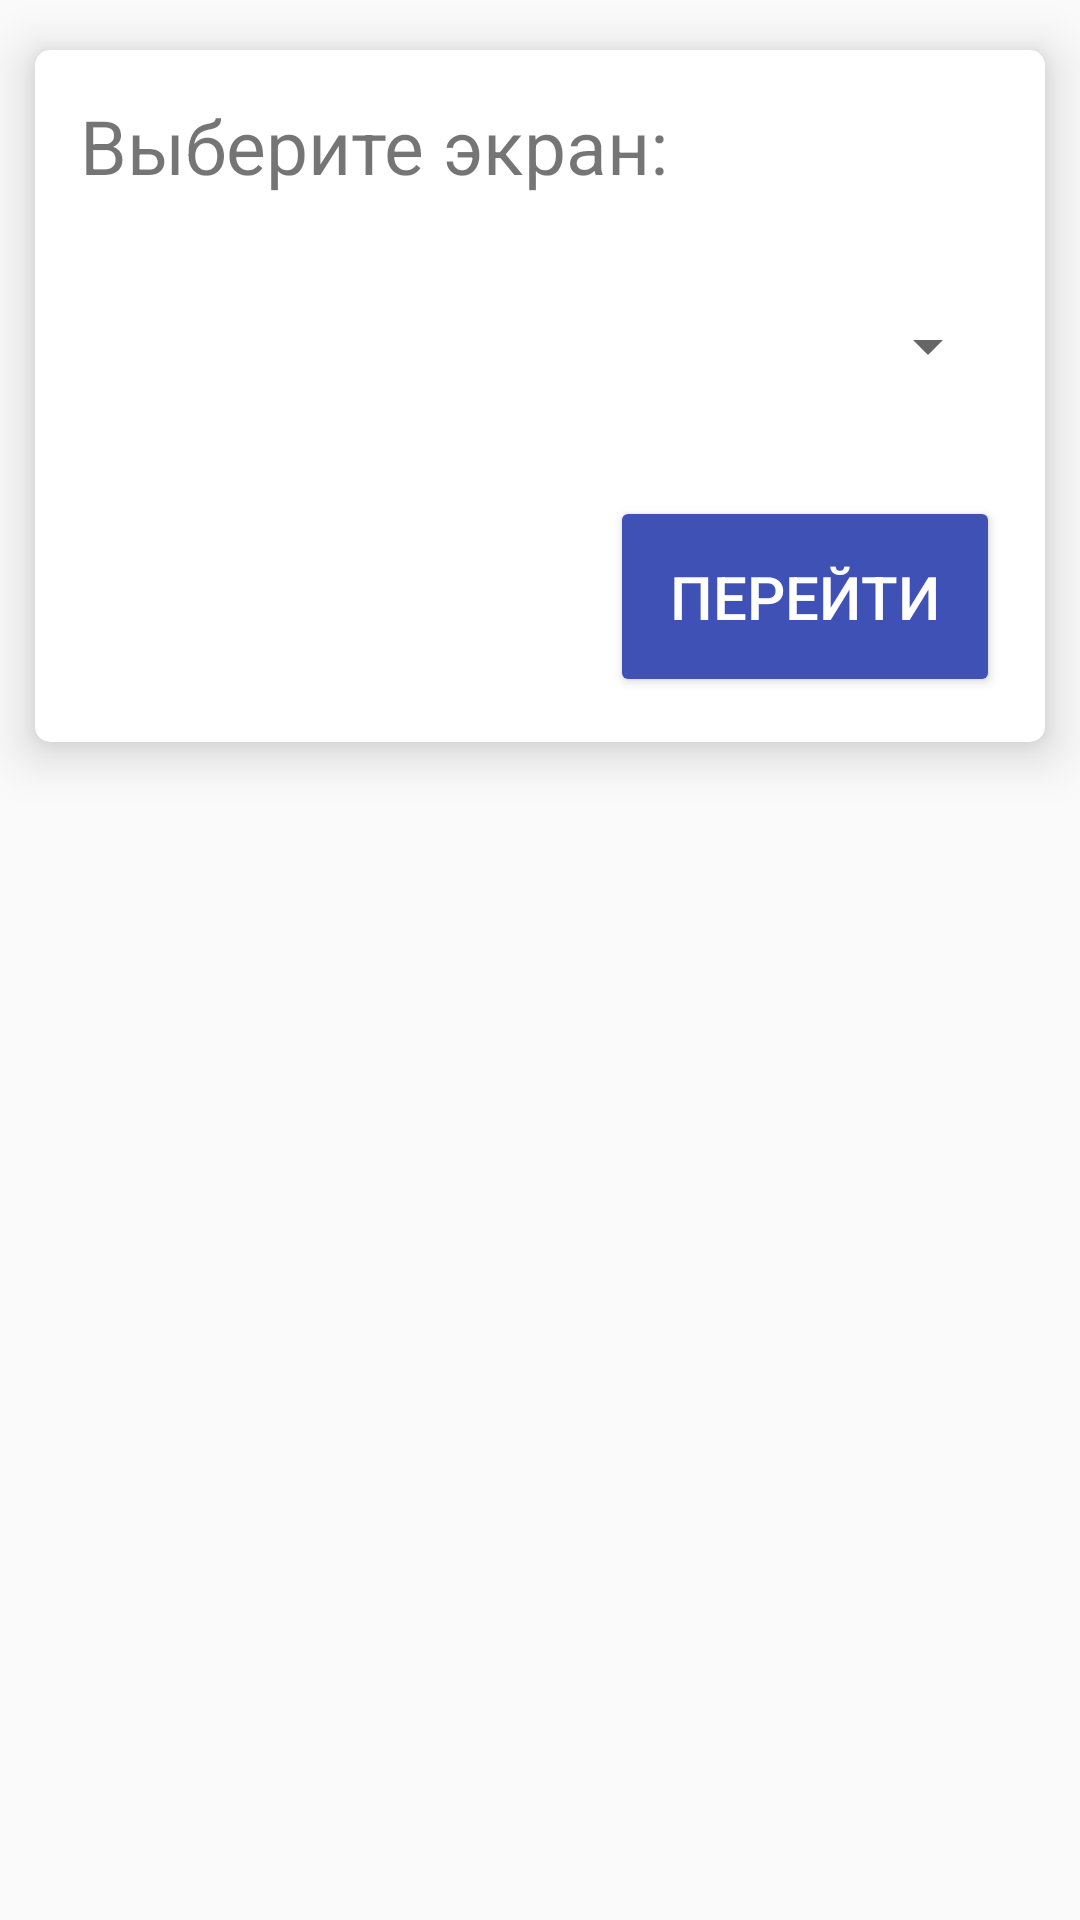

Produce the Android XML layout that renders to this screen, including the resource entries it uses.
<!-- AndroidManifest.xml: application theme AppTheme -->
<!-- res/layout/activity_main.xml -->
<?xml version="1.0" encoding="utf-8"?>
<LinearLayout
    xmlns:android="http://schemas.android.com/apk/res/android"
    android:layout_width="fill_parent"
    android:layout_height="wrap_content"
    android:layout_marginTop="15dp"
    android:id="@+id/mainAct"
    android:orientation="vertical">

    <android.support.v7.widget.CardView
    xmlns:card_view="http://schemas.android.com/apk/res-auto"
    android:layout_gravity="center"
    android:layout_width="match_parent"
    android:layout_height="wrap_content"
    card_view:cardCornerRadius="5dp"
    card_view:cardElevation="10dp"
    card_view:cardUseCompatPadding="true">
    <LinearLayout
    xmlns:android="http://schemas.android.com/apk/res/android"
    android:layout_width="fill_parent"
    android:layout_height="wrap_content"
    android:padding="15dp"
    android:orientation="vertical">
    <TextView
        android:layout_width="wrap_content"
        android:layout_height="wrap_content"
        android:text="@string/chooseAct"
        android:textSize="25sp"/>
    <Spinner
        android:id="@+id/spinnerAct"
        android:layout_width="match_parent"
        android:layout_height="100dp"
        android:textSize="20sp">
    </Spinner>
    <Button
        android:layout_width="wrap_content"
        android:layout_height="wrap_content"
        android:layout_gravity="right"
        android:text="@string/gotoAct"
        android:textSize="20sp"
        android:id="@+id/btnGotoAct"
        android:theme="@style/MyFragButton"
        android:textColor="@color/white"
        android:padding="20dp">
    </Button>
</LinearLayout>
</android.support.v7.widget.CardView>

</LinearLayout>
<!-- resources referenced by this layout -->
<resources>
  <color name="white">#FFFFFF</color>
  <string name="chooseAct">Выберите экран:</string>
  <string name="gotoAct">Перейти</string>
  <style name="MyFragButton" parent="Theme.AppCompat.Light">
          <item name="colorControlHighlight">@color/colorPrimaryLight</item>
          <item name="colorButtonNormal">@color/colorPrimary</item>
      </style>
  <style name="AppTheme" parent="Theme.AppCompat.Light.DarkActionBar">
          
          <item name="colorPrimary">@color/colorPrimary</item>
          <item name="colorPrimaryDark">@color/colorPrimaryDark</item>
          <item name="colorAccent">@color/colorAccent</item>
      </style>
  <color name="colorPrimaryLight">#00A6F6</color>
  <color name="colorPrimary">#3F51B5</color>
  <color name="colorPrimaryDark">#303F9F</color>
  <color name="colorAccent">#FF4081</color>
</resources>
